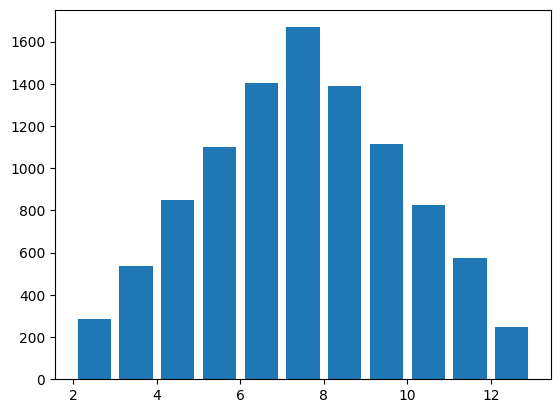

The matplotlib source for this figure: (Note: this script raises an exception after producing the figure.)
"""
[redacted]
    功能：模拟掷骰子
    日期：2017/10/5
    版本：5.0
    2.0新增功能：模拟投掷两个骰子
    3.0新增功能：可视化投掷两个骰子的结果
    4.0新增功能：直方图可视化结果
    5.0新增功能：科学计算
"""
import matplotlib.pyplot as plt
import numpy as np

# 解决中文显示问题
plt.rcParams['font.sans-serif'] = ['SimHei']
plt.rcParams['axes.unicode_minus'] = False


def main():
    """
        主函数
    """
    total_times = 10000

    # 记录骰子的结果
    roll1_arr = np.random.randint(1, 7, size=total_times)
    roll2_arr = np.random.randint(1, 7, size=total_times)
    result_arr = roll1_arr + roll2_arr

    hist, bins = np.histogram(result_arr, bins=range(2, 14))
    print(hist)
    print(bins)

    # 数据可视化
    plt.hist(result_arr, bins=range(2, 14), normed=1, edgecolor='black', linewidth=1, rwidth=0.8)

    # 设置x轴坐标点显示
    tick_labels = ['2点', '3点', '4点', '5点',
                   '6点', '7点', '8点', '9点', '10点', '11点', '12点']
    tick_pos = np.arange(2, 13) + 0.5
    plt.xticks(tick_pos, tick_labels)

    plt.title('骰子点数统计')
    plt.xlabel('点数')
    plt.ylabel('频率')
    plt.show()


if __name__ == '__main__':
    main()
